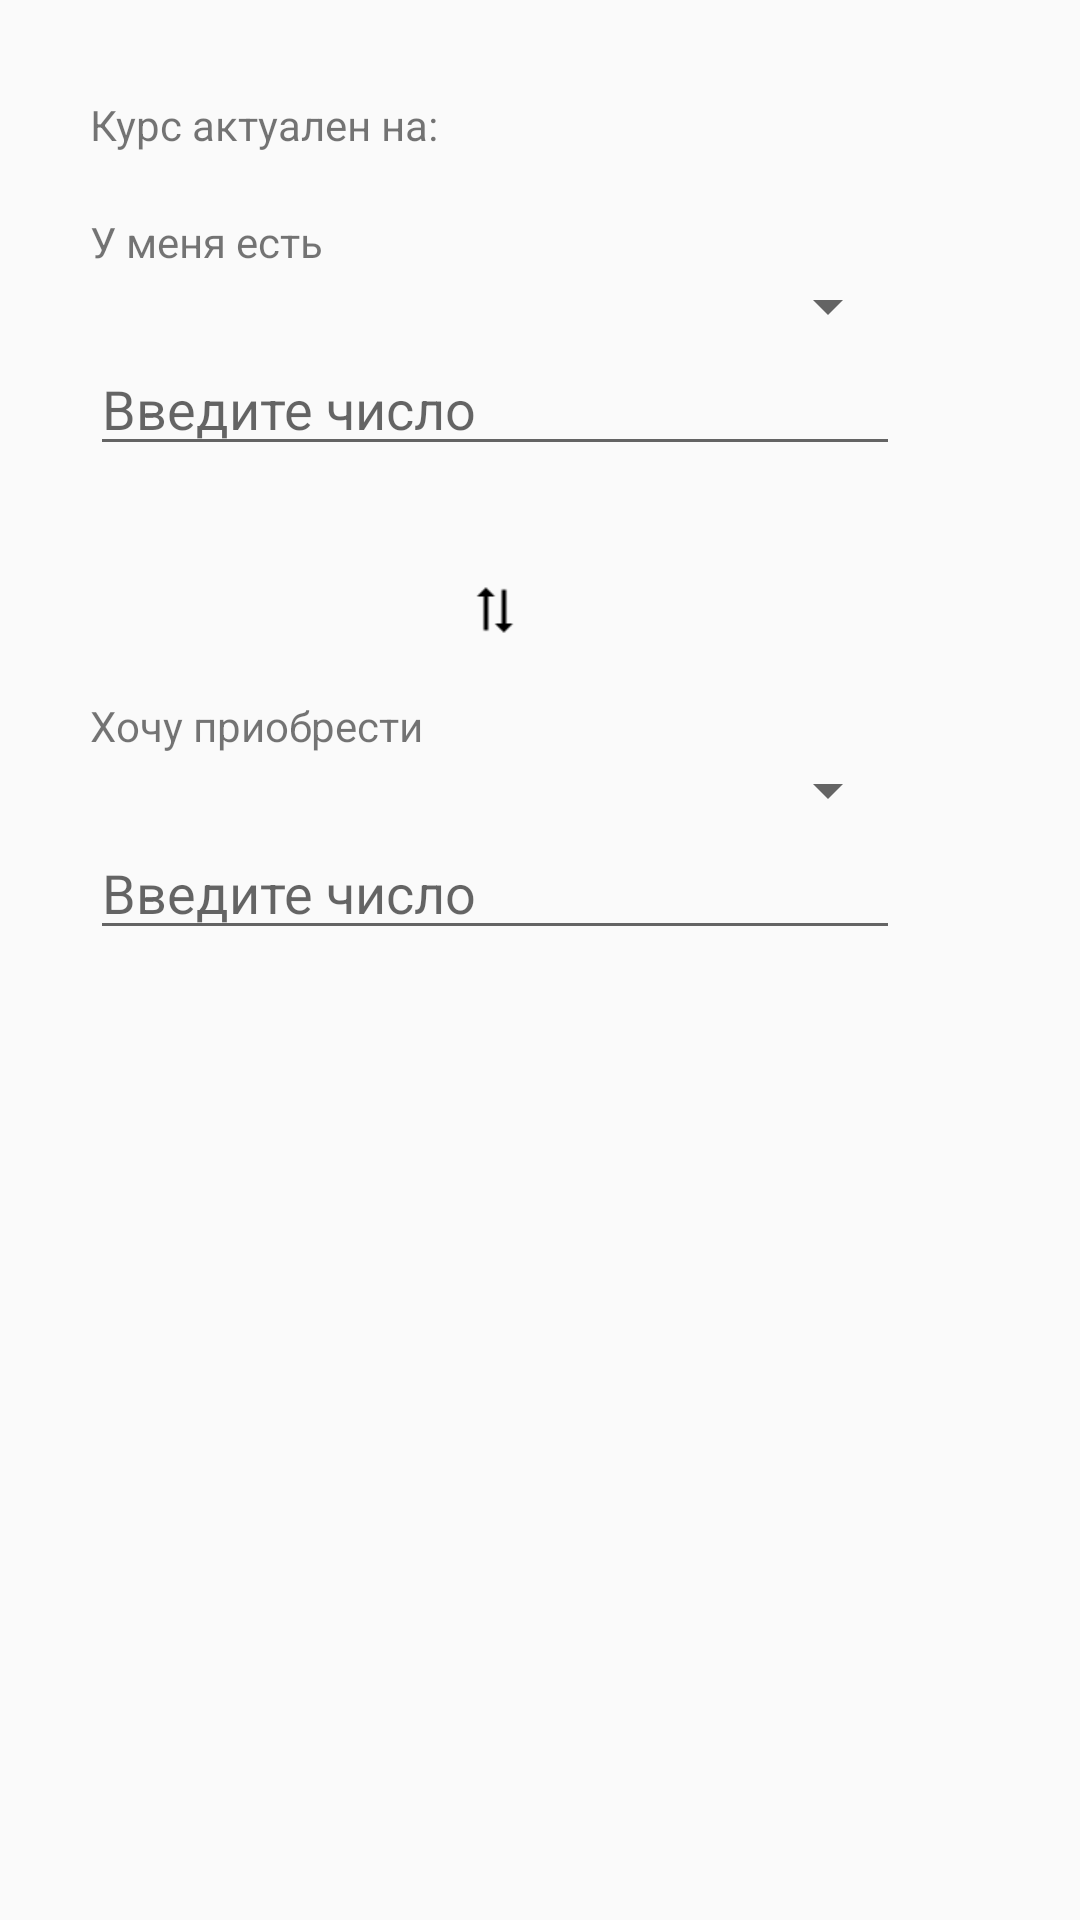

Layout XML and referenced resources for this Android screen:
<!-- AndroidManifest.xml: application theme AppTheme -->
<!-- res/layout/converter_fragment.xml -->
<?xml version="1.0" encoding="utf-8"?>
<androidx.constraintlayout.widget.ConstraintLayout
    xmlns:android="http://schemas.android.com/apk/res/android"
    xmlns:app="http://schemas.android.com/apk/res-auto"
    xmlns:tools="http://schemas.android.com/tools"
    android:layout_width="match_parent"
    android:layout_height="match_parent">

    <TextView
        android:id="@+id/textView"
        android:layout_width="wrap_content"
        android:layout_height="wrap_content"
        android:layout_marginTop="32dp"
        android:text="@string/current_date"
        app:layout_constraintStart_toStartOf="@+id/linearLayout2"
        app:layout_constraintTop_toTopOf="parent" />

    <TextView
        android:id="@+id/date"
        android:layout_width="wrap_content"
        android:layout_height="wrap_content"
        android:layout_marginStart="5dp"
        app:layout_constraintStart_toEndOf="@id/textView"
        app:layout_constraintTop_toTopOf="@+id/textView"
        tools:text="19.09.2020" />

    <LinearLayout
        android:id="@+id/linearLayout2"
        android:layout_width="match_parent"
        android:layout_height="wrap_content"
        android:layout_marginStart="30dp"
        android:layout_marginTop="20dp"
        android:layout_marginEnd="60dp"
        android:orientation="vertical"
        app:layout_constraintEnd_toEndOf="parent"
        app:layout_constraintStart_toStartOf="parent"
        app:layout_constraintTop_toBottomOf="@+id/textView">

        <TextView
            android:id="@+id/textView3"
            android:layout_width="match_parent"
            android:layout_height="wrap_content"
            android:text="@string/already_have" />

        <Spinner
            android:id="@+id/valutes_from"
            android:layout_width="match_parent"
            android:layout_height="wrap_content" />

        <EditText
            android:id="@+id/num_to_convert"
            android:layout_width="match_parent"
            android:layout_height="wrap_content"
            android:ems="10"
            android:hint="@string/enter_num"
            android:inputType="numberDecimal" />

        <TextView
            android:id="@+id/rate_from"
            android:layout_width="match_parent"
            android:layout_height="wrap_content"
            tools:text="TextView" />
    </LinearLayout>

    <Button
        android:id="@+id/reverse_btn"
        android:layout_width="18dp"
        android:layout_height="18dp"
        android:layout_marginTop="20dp"
        android:background="@drawable/pointers_v"
        app:layout_constraintEnd_toEndOf="@+id/linearLayout2"
        app:layout_constraintStart_toStartOf="@+id/linearLayout2"
        app:layout_constraintTop_toBottomOf="@+id/linearLayout2" />

    <LinearLayout
        android:id="@+id/linearLayout"
        android:layout_width="match_parent"
        android:layout_height="wrap_content"
        android:layout_marginTop="20dp"
        android:layout_marginStart="30dp"
        android:layout_marginEnd="60dp"
        android:orientation="vertical"
        app:layout_constraintStart_toStartOf="parent"
        app:layout_constraintTop_toBottomOf="@+id/reverse_btn">

        <TextView
            android:id="@+id/textView4"
            android:layout_width="match_parent"
            android:layout_height="wrap_content"
            android:text="@string/want_to_have" />

        <Spinner
            android:id="@+id/valutes_to"
            android:layout_width="match_parent"
            android:layout_height="wrap_content" />

        <EditText
            android:id="@+id/num_converted"
            android:layout_width="match_parent"
            android:layout_height="wrap_content"
            android:ems="10"
            android:hint="@string/enter_num"
            android:inputType="numberDecimal" />

        <TextView
            android:id="@+id/rate_to"
            android:layout_width="match_parent"
            android:layout_height="wrap_content"
            tools:text="TextView" />
    </LinearLayout>

</androidx.constraintlayout.widget.ConstraintLayout>
<!-- resources referenced by this layout -->
<resources>
  <!-- drawable pointers_v: png bitmap (drawable-v24, 328 bytes) -->
  <string name="already_have">У меня есть</string>
  <string name="current_date">Курс актуален на:</string>
  <string name="enter_num">Введите число</string>
  <string name="want_to_have">Хочу приобрести</string>
  <style name="AppTheme" parent="Theme.AppCompat.Light.DarkActionBar">
          
          <item name="colorPrimary">@color/colorPrimary</item>
          <item name="colorPrimaryDark">@color/colorPrimaryDark</item>
          <item name="colorAccent">@color/colorAccent</item>
      </style>
  <!-- not gathered from this repository: default colours our renderer supplied (Android Studio template values) -->
  <color name="colorPrimary">#FF6200EE</color>
  <color name="colorPrimaryDark">#FF3700B3</color>
  <color name="colorAccent">#FF03DAC5</color>
</resources>
